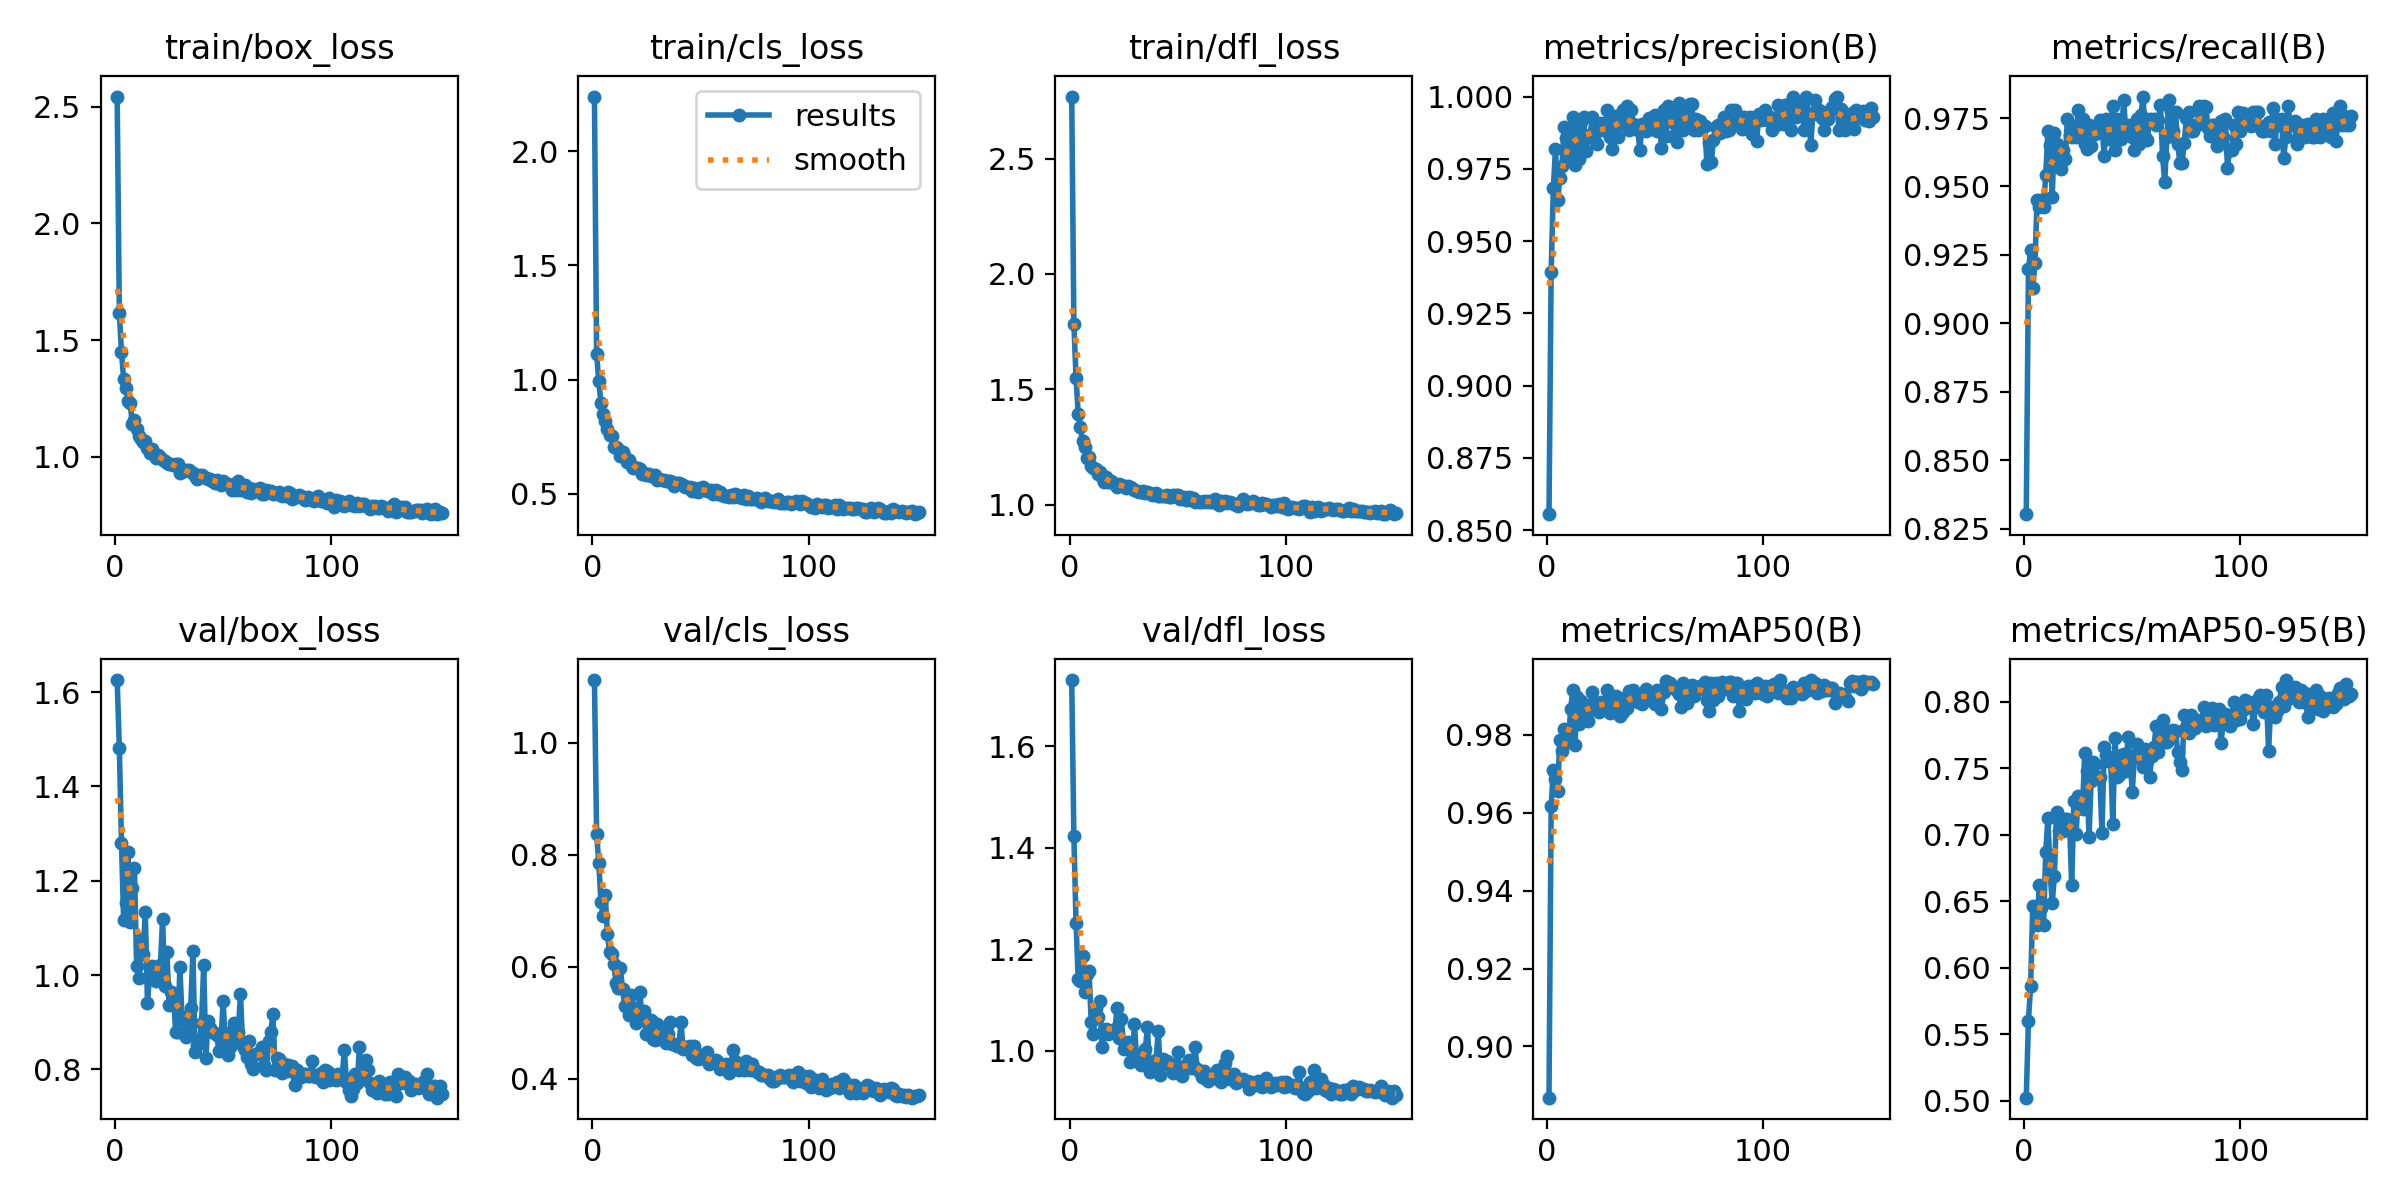

The data file committed next to this chart (first rows):
epoch, time, train/box_loss, train/cls_loss, train/dfl_loss, metrics/precision(B), metrics/recall(B), metrics/mAP50(B), metrics/mAP50-95(B), val/box_loss, val/cls_loss, val/dfl_loss, lr/pg0, lr/pg1, lr/pg2
1, 79.05, 2.544, 2.239, 2.769, 0.8556, 0.8303, 0.8869, 0.5023, 1.626, 1.112, 1.73, 0.06718, 0.0003315, 0.0003315
2, 146.6, 1.617, 1.114, 1.783, 0.9392, 0.9197, 0.9618, 0.5603, 1.482, 0.8375, 1.422, 0.03418, 0.0006627, 0.0006627
3, 216.8, 1.448, 0.9928, 1.549, 0.9683, 0.9266, 0.9709, 0.5862, 1.279, 0.786, 1.253, 0.001172, 0.0009916, 0.0009916
4, 282, 1.332, 0.897, 1.393, 0.9818, 0.9128, 0.9688, 0.6462, 1.116, 0.7162, 1.142, 0.0009901, 0.0009901, 0.0009901
5, 347.1, 1.296, 0.851, 1.335, 0.9641, 0.922, 0.9657, 0.6449, 1.153, 0.6914, 1.137, 0.0009868, 0.0009868, 0.0009868
6, 414.3, 1.24, 0.8165, 1.275, 0.9717, 0.9449, 0.9786, 0.6323, 1.261, 0.728, 1.187, 0.0009835, 0.0009835, 0.0009835
7, 480.3, 1.229, 0.7842, 1.248, 0.9761, 0.9427, 0.9758, 0.6619, 1.113, 0.6585, 1.116, 0.0009802, 0.0009802, 0.0009802
8, 543.5, 1.142, 0.7578, 1.203, 0.9893, 0.9449, 0.9814, 0.6449, 1.185, 0.6262, 1.152, 0.0009769, 0.0009769, 0.0009769
9, 610.5, 1.157, 0.7549, 1.205, 0.9856, 0.9427, 0.9799, 0.6319, 1.226, 0.623, 1.158, 0.0009736, 0.0009736, 0.0009736
10, 674, 1.118, 0.7058, 1.166, 0.9842, 0.9541, 0.9782, 0.6873, 1.019, 0.6051, 1.057, 0.0009703, 0.0009703, 0.0009703
11, 739.2, 1.088, 0.7063, 1.158, 0.9789, 0.9702, 0.9866, 0.7126, 0.9945, 0.5705, 1.033, 0.000967, 0.000967, 0.000967
12, 803.5, 1.075, 0.6978, 1.153, 0.9929, 0.9652, 0.9916, 0.6721, 1.076, 0.5631, 1.085, 0.0009637, 0.0009637, 0.0009637
13, 867.8, 1.064, 0.6645, 1.132, 0.9763, 0.9461, 0.9773, 0.6487, 1.044, 0.5973, 1.066, 0.0009604, 0.0009604, 0.0009604
14, 933.8, 1.068, 0.6827, 1.142, 0.9906, 0.9694, 0.9896, 0.6693, 1.134, 0.5599, 1.098, 0.0009571, 0.0009571, 0.0009571
15, 997.5, 1.039, 0.6623, 1.118, 0.9785, 0.9656, 0.9829, 0.7173, 0.9411, 0.5303, 1.008, 0.0009538, 0.0009538, 0.0009538
16, 1064, 1.014, 0.637, 1.099, 0.9911, 0.9587, 0.9888, 0.7029, 1.001, 0.5295, 1.04, 0.0009505, 0.0009505, 0.0009505
17, 1127, 1.031, 0.6486, 1.119, 0.9928, 0.9564, 0.9877, 0.7053, 1.02, 0.5141, 1.043, 0.0009472, 0.0009472, 0.0009472
18, 1191, 1.014, 0.6275, 1.097, 0.9813, 0.9632, 0.9845, 0.7027, 0.9969, 0.5495, 1.033, 0.0009439, 0.0009439, 0.0009439
19, 1255, 0.9964, 0.6138, 1.102, 0.9859, 0.9599, 0.9837, 0.7119, 0.9866, 0.5269, 1.038, 0.0009406, 0.0009406, 0.0009406
20, 1317, 1.009, 0.614, 1.093, 0.9866, 0.9748, 0.9876, 0.712, 1.008, 0.4994, 1.038, 0.0009373, 0.0009373, 0.0009373
21, 1383, 0.9989, 0.6115, 1.091, 0.9929, 0.9687, 0.9909, 0.7095, 1.022, 0.5128, 1.043, 0.000934, 0.000934, 0.000934
22, 1447, 0.9866, 0.61, 1.077, 0.9853, 0.9679, 0.9874, 0.6619, 1.119, 0.5553, 1.085, 0.0009307, 0.0009307, 0.0009307
23, 1511, 0.9796, 0.5881, 1.091, 0.9837, 0.9716, 0.9863, 0.7252, 0.976, 0.5053, 1.026, 0.0009274, 0.0009274, 0.0009274
24, 1575, 0.9747, 0.5907, 1.083, 0.9893, 0.9679, 0.9858, 0.7004, 1.048, 0.5212, 1.062, 0.0009241, 0.0009241, 0.0009241
25, 1637, 0.9702, 0.5811, 1.08, 0.9907, 0.9779, 0.9885, 0.7294, 0.9367, 0.4807, 1.003, 0.0009208, 0.0009208, 0.0009208
26, 1702, 0.9693, 0.587, 1.071, 0.9883, 0.9695, 0.988, 0.723, 0.9644, 0.4963, 1.01, 0.0009175, 0.0009175, 0.0009175
27, 1764, 0.9629, 0.579, 1.079, 0.9885, 0.9748, 0.9876, 0.7194, 0.9616, 0.5054, 1.017, 0.0009142, 0.0009142, 0.0009142
28, 1828, 0.9675, 0.5776, 1.078, 0.9952, 0.9656, 0.9915, 0.7613, 0.8792, 0.4705, 0.9787, 0.0009109, 0.0009109, 0.0009109
29, 1894, 0.9683, 0.583, 1.073, 0.9859, 0.9637, 0.9856, 0.7482, 0.8797, 0.4698, 0.9811, 0.0009076, 0.0009076, 0.0009076
30, 1959, 0.9312, 0.5616, 1.063, 0.9817, 0.9725, 0.9871, 0.6986, 1.017, 0.4977, 1.052, 0.0009043, 0.0009043, 0.0009043
31, 2023, 0.9384, 0.5648, 1.061, 0.9929, 0.9648, 0.989, 0.7405, 0.9063, 0.4708, 0.9838, 0.000901, 0.000901, 0.000901
32, 2089, 0.9407, 0.5601, 1.055, 0.9933, 0.9702, 0.9899, 0.7544, 0.9121, 0.4755, 0.9918, 0.0008977, 0.0008977, 0.0008977
33, 2154, 0.9416, 0.5598, 1.056, 0.986, 0.9692, 0.9875, 0.7536, 0.8697, 0.4835, 0.971, 0.0008944, 0.0008944, 0.0008944
34, 2220, 0.9431, 0.5576, 1.06, 0.9906, 0.9699, 0.9849, 0.7422, 0.8919, 0.4642, 0.9895, 0.0008911, 0.0008911, 0.0008911
35, 2283, 0.935, 0.5554, 1.051, 0.9953, 0.9744, 0.9859, 0.7433, 0.9298, 0.4807, 1.003, 0.0008878, 0.0008878, 0.0008878
36, 2346, 0.9286, 0.5546, 1.053, 0.9932, 0.9725, 0.9895, 0.7012, 1.052, 0.5021, 1.046, 0.0008845, 0.0008845, 0.0008845
37, 2411, 0.917, 0.5538, 1.051, 0.9966, 0.961, 0.9869, 0.7661, 0.8361, 0.4617, 0.958, 0.0008812, 0.0008812, 0.0008812
38, 2474, 0.9047, 0.5322, 1.041, 0.9884, 0.9746, 0.9911, 0.7599, 0.8519, 0.4622, 0.9618, 0.0008779, 0.0008779, 0.0008779
39, 2538, 0.9232, 0.5469, 1.045, 0.9953, 0.9675, 0.9903, 0.7554, 0.8556, 0.4592, 0.9614, 0.0008746, 0.0008746, 0.0008746
40, 2600, 0.9224, 0.5453, 1.05, 0.9907, 0.9729, 0.9914, 0.7579, 0.898, 0.4581, 0.9816, 0.0008713, 0.0008713, 0.0008713
41, 2662, 0.9138, 0.541, 1.037, 0.9903, 0.9794, 0.9902, 0.7083, 1.023, 0.5011, 1.04, 0.000868, 0.000868, 0.000868
42, 2727, 0.9069, 0.5373, 1.039, 0.9885, 0.9633, 0.9884, 0.7726, 0.8253, 0.4537, 0.9514, 0.0008647, 0.0008647, 0.0008647
43, 2791, 0.9059, 0.5314, 1.039, 0.9816, 0.9748, 0.9903, 0.7436, 0.9022, 0.4569, 0.9831, 0.0008614, 0.0008614, 0.0008614
44, 2855, 0.905, 0.5295, 1.038, 0.9906, 0.9674, 0.9881, 0.745, 0.8869, 0.4572, 0.9755, 0.0008581, 0.0008581, 0.0008581
45, 2918, 0.8968, 0.5296, 1.042, 0.9906, 0.9674, 0.9906, 0.7603, 0.8797, 0.4592, 0.9787, 0.0008548, 0.0008548, 0.0008548
46, 2981, 0.8877, 0.5133, 1.034, 0.9881, 0.9817, 0.9918, 0.7608, 0.8777, 0.4427, 0.9725, 0.0008515, 0.0008515, 0.0008515
47, 3044, 0.8991, 0.5239, 1.034, 0.9925, 0.9702, 0.9899, 0.7483, 0.874, 0.4596, 0.9736, 0.0008482, 0.0008482, 0.0008482
48, 3107, 0.8911, 0.5122, 1.039, 0.9888, 0.9725, 0.989, 0.7736, 0.8398, 0.4379, 0.9564, 0.0008449, 0.0008449, 0.0008449
49, 3172, 0.8794, 0.5077, 1.04, 0.9906, 0.9704, 0.9896, 0.7563, 0.8621, 0.436, 0.9609, 0.0008416, 0.0008416, 0.0008416
50, 3236, 0.8937, 0.526, 1.041, 0.9936, 0.9679, 0.9878, 0.7322, 0.9456, 0.443, 0.997, 0.0008383, 0.0008383, 0.0008383
51, 3303, 0.8872, 0.5278, 1.026, 0.9882, 0.9634, 0.9915, 0.7593, 0.8481, 0.4411, 0.9589, 0.000835, 0.000835, 0.000835
52, 3367, 0.8839, 0.5214, 1.028, 0.9926, 0.9748, 0.9906, 0.7682, 0.8314, 0.4362, 0.9501, 0.0008317, 0.0008317, 0.0008317
53, 3431, 0.8741, 0.5131, 1.034, 0.9822, 0.9656, 0.9865, 0.7655, 0.8471, 0.4489, 0.9665, 0.0008284, 0.0008284, 0.0008284
54, 3493, 0.8586, 0.5112, 1.021, 0.9953, 0.9762, 0.991, 0.7566, 0.8813, 0.427, 0.9725, 0.0008251, 0.0008251, 0.0008251
55, 3558, 0.8824, 0.5146, 1.032, 0.9862, 0.9828, 0.9939, 0.7506, 0.8987, 0.4335, 0.9808, 0.0008218, 0.0008218, 0.0008218
56, 3621, 0.8592, 0.4978, 1.018, 0.9969, 0.9679, 0.993, 0.7646, 0.8651, 0.4325, 0.9653, 0.0008185, 0.0008185, 0.0008185
57, 3686, 0.8972, 0.5153, 1.027, 0.9953, 0.9671, 0.9933, 0.7557, 0.8803, 0.4334, 0.9718, 0.0008152, 0.0008152, 0.0008152
58, 3750, 0.8566, 0.5012, 1.011, 0.9911, 0.9748, 0.9927, 0.7436, 0.9608, 0.431, 1.008, 0.0008119, 0.0008119, 0.0008119
59, 3817, 0.8733, 0.5079, 1.017, 0.9861, 0.974, 0.9921, 0.759, 0.8503, 0.4181, 0.9636, 0.0008086, 0.0008086, 0.0008086
60, 3880, 0.8797, 0.4948, 1.01, 0.9841, 0.9748, 0.9913, 0.7662, 0.8403, 0.4199, 0.9596, 0.0008053, 0.0008053, 0.0008053
... 91 more rows
